Dataset: spectrograms_dataset (GitHub, daterka/Use-of-machine-learning-methods-to-diagnose-schizophrenia-based-on-EEG-signal). Classes: schizophrenia negative, schizophrenia positive.

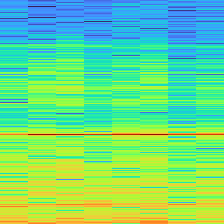
Label: schizophrenia positive

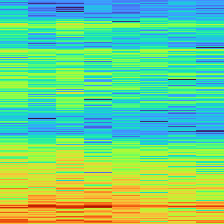
Label: schizophrenia negative

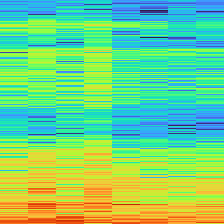
Label: schizophrenia negative

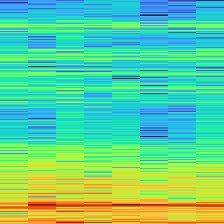
Label: schizophrenia negative

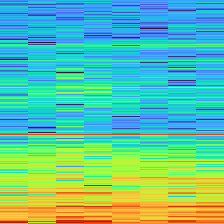
Label: schizophrenia positive

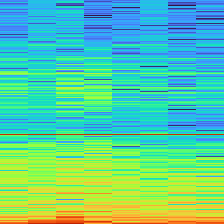
Label: schizophrenia positive
